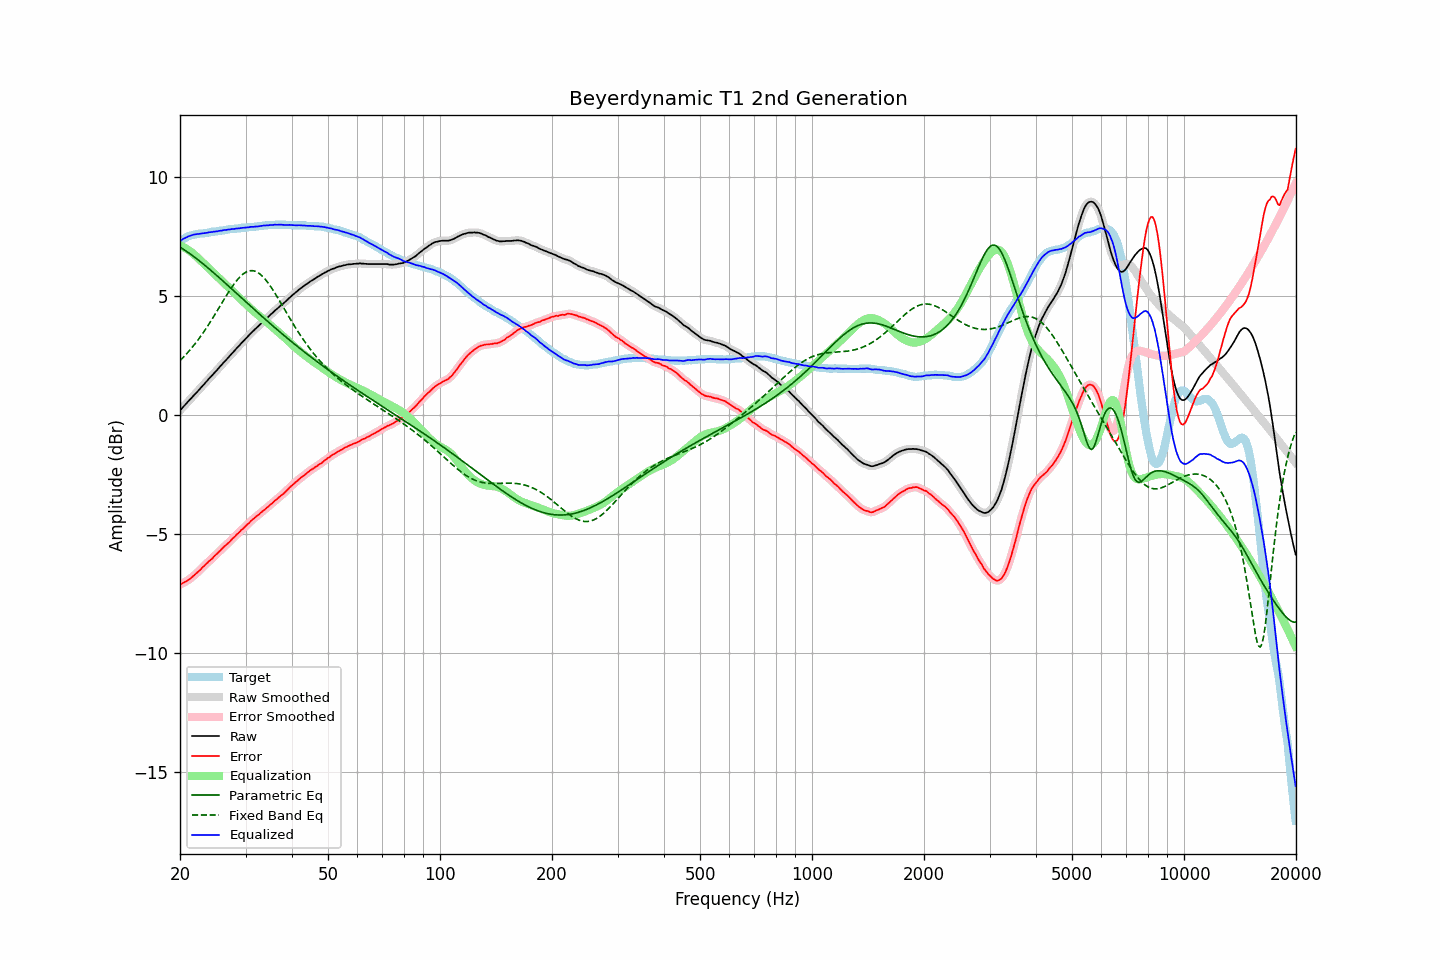

The data file committed next to this chart (first rows):
frequency, raw, error, smoothed, error_smoothed, equalization, parametric_eq, fixed_band_eq, equalized_raw, equalized_smoothed, target
20.00, 0.19, -7.11, 0.19, -7.11, 7.11, 7.04, 2.28, 7.30, 7.30, 7.30
20.20, 0.26, -7.08, 0.26, -7.08, 7.08, 7.00, 2.35, 7.34, 7.34, 7.34
20.40, 0.34, -7.04, 0.34, -7.05, 7.05, 6.96, 2.41, 7.39, 7.38, 7.38
20.61, 0.41, -7.00, 0.41, -7.01, 7.01, 6.91, 2.48, 7.42, 7.42, 7.41
20.81, 0.48, -6.97, 0.48, -6.97, 6.97, 6.87, 2.56, 7.45, 7.45, 7.45
21.02, 0.56, -6.93, 0.56, -6.93, 6.93, 6.82, 2.63, 7.49, 7.48, 7.49
21.23, 0.63, -6.88, 0.63, -6.89, 6.88, 6.77, 2.71, 7.51, 7.51, 7.51
21.44, 0.70, -6.83, 0.70, -6.83, 6.83, 6.72, 2.79, 7.53, 7.53, 7.53
21.66, 0.78, -6.77, 0.78, -6.77, 6.78, 6.67, 2.87, 7.56, 7.55, 7.55
21.87, 0.85, -6.71, 0.85, -6.72, 6.72, 6.62, 2.95, 7.57, 7.57, 7.56
22.09, 0.92, -6.66, 0.92, -6.66, 6.66, 6.57, 3.04, 7.58, 7.58, 7.58
22.31, 0.99, -6.60, 0.99, -6.60, 6.60, 6.52, 3.13, 7.59, 7.59, 7.59
22.54, 1.07, -6.54, 1.07, -6.54, 6.53, 6.47, 3.22, 7.60, 7.60, 7.60
22.76, 1.14, -6.47, 1.14, -6.47, 6.47, 6.41, 3.31, 7.61, 7.61, 7.61
22.99, 1.22, -6.39, 1.22, -6.40, 6.40, 6.36, 3.41, 7.62, 7.62, 7.61
23.22, 1.29, -6.33, 1.29, -6.33, 6.34, 6.30, 3.51, 7.63, 7.63, 7.62
23.45, 1.37, -6.26, 1.37, -6.26, 6.27, 6.25, 3.61, 7.64, 7.64, 7.63
23.69, 1.44, -6.21, 1.44, -6.20, 6.21, 6.19, 3.71, 7.64, 7.65, 7.64
23.92, 1.52, -6.13, 1.52, -6.14, 6.14, 6.13, 3.81, 7.66, 7.66, 7.65
24.16, 1.59, -6.08, 1.59, -6.08, 6.08, 6.08, 3.92, 7.67, 7.67, 7.67
24.40, 1.66, -6.03, 1.66, -6.02, 6.01, 6.02, 4.02, 7.68, 7.68, 7.69
24.65, 1.74, -5.94, 1.74, -5.96, 5.95, 5.96, 4.13, 7.69, 7.69, 7.68
24.89, 1.81, -5.88, 1.81, -5.89, 5.89, 5.90, 4.24, 7.70, 7.70, 7.69
25.14, 1.88, -5.82, 1.89, -5.82, 5.82, 5.84, 4.35, 7.70, 7.71, 7.70
25.39, 1.96, -5.75, 1.96, -5.76, 5.76, 5.78, 4.47, 7.72, 7.71, 7.71
25.65, 2.04, -5.69, 2.04, -5.69, 5.69, 5.72, 4.58, 7.73, 7.73, 7.73
25.91, 2.11, -5.63, 2.11, -5.62, 5.63, 5.66, 4.69, 7.73, 7.74, 7.73
26.16, 2.19, -5.55, 2.19, -5.56, 5.56, 5.60, 4.80, 7.75, 7.75, 7.74
26.43, 2.26, -5.50, 2.26, -5.49, 5.50, 5.54, 4.91, 7.76, 7.76, 7.75
26.69, 2.33, -5.43, 2.33, -5.44, 5.43, 5.48, 5.02, 7.76, 7.77, 7.76
26.96, 2.41, -5.37, 2.41, -5.37, 5.37, 5.42, 5.13, 7.78, 7.77, 7.78
27.23, 2.48, -5.31, 2.48, -5.31, 5.30, 5.36, 5.23, 7.78, 7.78, 7.79
27.50, 2.56, -5.23, 2.56, -5.24, 5.24, 5.30, 5.34, 7.80, 7.79, 7.79
27.77, 2.63, -5.16, 2.63, -5.17, 5.17, 5.24, 5.43, 7.80, 7.80, 7.79
28.05, 2.70, -5.11, 2.70, -5.10, 5.11, 5.17, 5.53, 7.81, 7.81, 7.81
28.33, 2.78, -5.03, 2.78, -5.04, 5.04, 5.11, 5.61, 7.82, 7.82, 7.81
28.62, 2.85, -4.98, 2.85, -4.97, 4.98, 5.05, 5.70, 7.82, 7.82, 7.82
28.90, 2.92, -4.91, 2.92, -4.91, 4.91, 4.99, 5.77, 7.83, 7.83, 7.83
29.19, 3.00, -4.83, 3.00, -4.85, 4.85, 4.93, 5.84, 7.84, 7.84, 7.83
29.48, 3.07, -4.79, 3.07, -4.78, 4.78, 4.87, 5.90, 7.85, 7.85, 7.86
29.78, 3.14, -4.71, 3.14, -4.72, 4.72, 4.81, 5.95, 7.86, 7.86, 7.85
30.08, 3.21, -4.66, 3.21, -4.66, 4.65, 4.74, 5.99, 7.86, 7.86, 7.86
30.38, 3.28, -4.59, 3.28, -4.59, 4.59, 4.68, 6.02, 7.87, 7.87, 7.86
30.68, 3.35, -4.53, 3.35, -4.52, 4.53, 4.62, 6.04, 7.87, 7.88, 7.88
30.99, 3.43, -4.46, 3.42, -4.46, 4.46, 4.56, 6.05, 7.89, 7.89, 7.88
31.30, 3.49, -4.39, 3.49, -4.40, 4.40, 4.50, 6.05, 7.89, 7.89, 7.88
31.61, 3.55, -4.34, 3.55, -4.34, 4.34, 4.44, 6.04, 7.89, 7.90, 7.89
31.93, 3.62, -4.29, 3.61, -4.29, 4.29, 4.38, 6.02, 7.90, 7.90, 7.90
32.24, 3.68, -4.22, 3.68, -4.23, 4.23, 4.32, 5.99, 7.91, 7.91, 7.90
32.57, 3.74, -4.18, 3.74, -4.17, 4.17, 4.26, 5.95, 7.91, 7.92, 7.92
32.89, 3.81, -4.11, 3.81, -4.12, 4.12, 4.20, 5.90, 7.93, 7.92, 7.92
33.22, 3.87, -4.06, 3.87, -4.06, 4.06, 4.14, 5.84, 7.93, 7.94, 7.93
33.55, 3.94, -4.00, 3.94, -4.00, 4.01, 4.08, 5.77, 7.95, 7.94, 7.94
33.89, 4.00, -3.95, 4.00, -3.95, 3.95, 4.02, 5.69, 7.95, 7.95, 7.95
34.23, 4.06, -3.89, 4.06, -3.90, 3.89, 3.96, 5.61, 7.95, 7.96, 7.95
34.57, 4.12, -3.84, 4.12, -3.84, 3.84, 3.90, 5.52, 7.96, 7.96, 7.96
34.92, 4.19, -3.77, 4.18, -3.78, 3.78, 3.84, 5.43, 7.97, 7.96, 7.96
35.27, 4.25, -3.72, 4.25, -3.72, 3.72, 3.78, 5.33, 7.97, 7.97, 7.97
35.62, 4.31, -3.66, 4.31, -3.66, 3.66, 3.72, 5.22, 7.97, 7.98, 7.97
35.97, 4.38, -3.59, 4.37, -3.60, 3.61, 3.66, 5.12, 7.99, 7.98, 7.97
... 635 more rows
